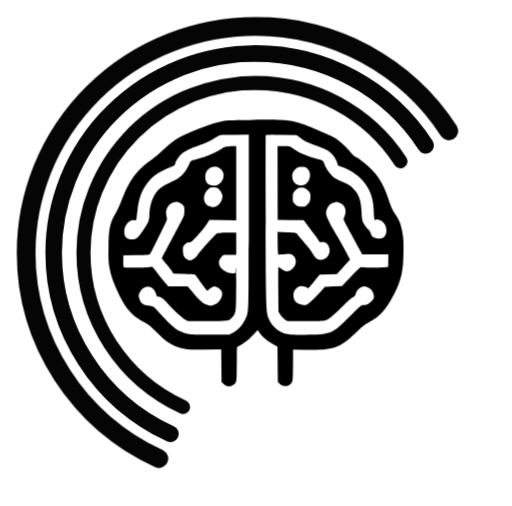
t = 0.00 s
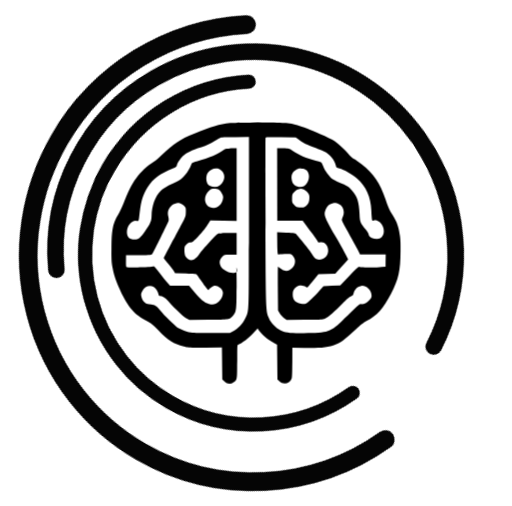
t = 0.75 s
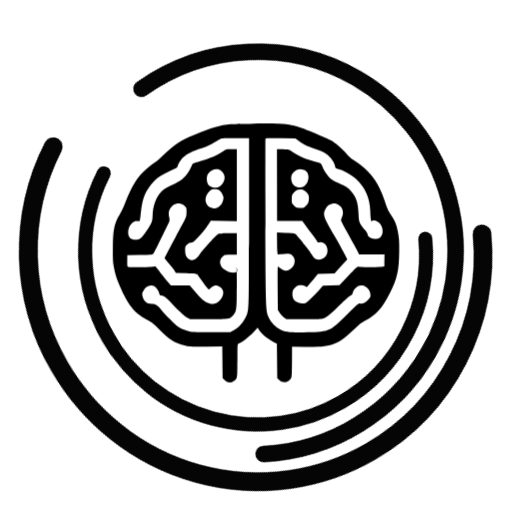
t = 1.50 s
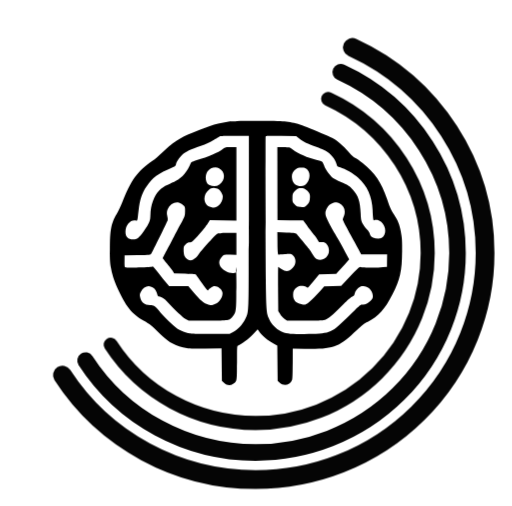
t = 2.25 s
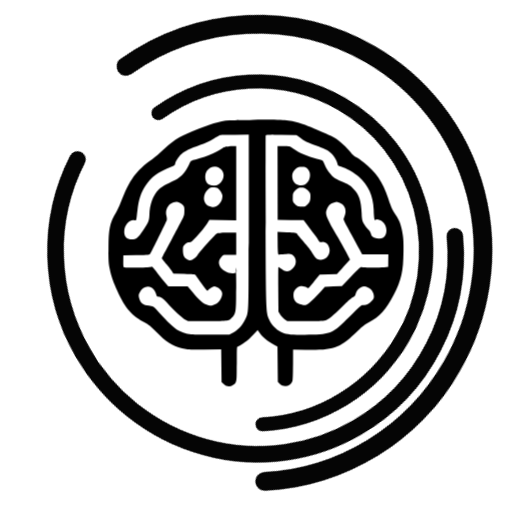
t = 3.00 s
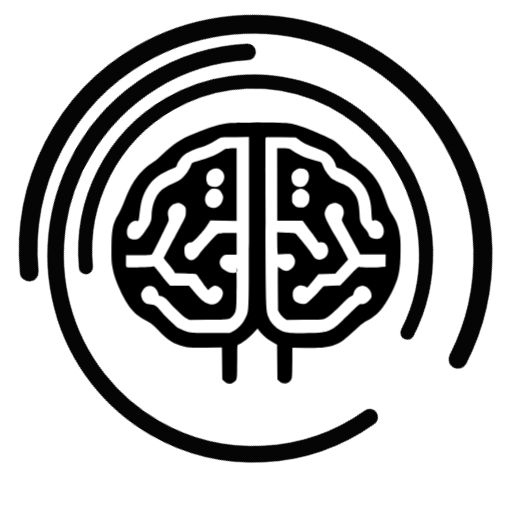
t = 3.75 s

The animated SVG that drew these frames (rendered in a browser with its animation timeline set to each time). Animation: 4 CSS @keyframes rules; one cycle of 4.50 s, repeats indefinitely.

<?xml version="1.0" encoding="UTF-8"?>
<svg xmlns="http://www.w3.org/2000/svg" xmlns:xlink="http://www.w3.org/1999/xlink" id="mozok" viewBox="0 0 872 862" shape-rendering="geometricPrecision" text-rendering="geometricPrecision">
  <style>
#mozok-s-path1_ts {animation: mozok-s-path1_ts__ts 3000ms linear infinite}@keyframes mozok-s-path1_ts__ts { 0% {transform: translate(4360.011404px,4310.001118px) scale(1.02,1.03);animation-timing-function: cubic-bezier(0.42,0,1,1)} 16.666667% {transform: translate(4360.011404px,4310.001118px) scale(0.99,1);animation-timing-function: cubic-bezier(0.42,0,1,1)} 33.333333% {transform: translate(4360.011404px,4310.001118px) scale(1.02,1.03);animation-timing-function: cubic-bezier(0.42,0,1,1)} 50% {transform: translate(4360.011404px,4310.001118px) scale(0.99,1);animation-timing-function: cubic-bezier(0.42,0,1,1)} 66.666667% {transform: translate(4360.011404px,4310.001118px) scale(1.02,1.03);animation-timing-function: cubic-bezier(0.42,0,1,1)} 83.333333% {transform: translate(4360.011404px,4310.001118px) scale(0.99,1);animation-timing-function: cubic-bezier(0.42,0,1,1)} 100% {transform: translate(4360.011404px,4310.001118px) scale(1.02,1.03)}}

#mozok-s-ellipse1_tr {animation: mozok-s-ellipse1_tr__tr 4500ms linear infinite}@keyframes mozok-s-ellipse1_tr__tr { 0% {transform: translate(435.342979px,430.999999px) rotate(-180deg)} 100% {transform: translate(435.342979px,430.999999px) rotate(180deg)}}

#mozok-u-copy-of-ellipse_tr {animation: mozok-u-copy-of-ellipse_tr__tr 4500ms linear infinite}@keyframes mozok-u-copy-of-ellipse_tr__tr { 0% {transform: translate(435.342979px,430.999999px) rotate(180deg)} 100% {transform: translate(435.342979px,430.999999px) rotate(-180deg)}}

#mozok-u-copy-of-ellipse2_tr {animation: mozok-u-copy-of-ellipse2_tr__tr 4500ms linear infinite}@keyframes mozok-u-copy-of-ellipse2_tr__tr { 0% {transform: translate(435.342979px,430.999999px) rotate(180deg)} 100% {transform: translate(435.342979px,430.999999px) rotate(-180deg)}}
</style>
  <g id="mozok-s-g1" transform="matrix(.1 0 0-.1 0 862)">
    <g id="mozok-s-path1_ts" transform="translate(4360.011404,4310.001118) scale(1.02,1.03)">
      <path id="mozok-s-path1" d="M3910,6449c-187-22-319-60-615-181-243-98-336-159-560-368-38-36-92-81-120-100-261-177-380-338-524-710-22-58-63-143-91-190-92-156-114-267-113-590c0-191,3-240,21-322c28-131,60-221,126-362c140-297,241-412,461-524c65-33,99-60,185-147c174-177,263-233,438-278c81-21,106-22,369-20l282,3l3-271l3-271l37-34c47-43,106-47,159-11c58,39,59,46,59,350c0,255,1,278,18,284c55,20,181,114,251,188l79,84l18-27c52-79,150-161,266-222l47-24l3-293l3-293l32-31c65-65,181-42,210,41c8,23,12,118,12,280l1,245l202-3c490-7,579,25,883,317c75,73,120,106,179,136c180,91,288,209,416,457c129,248,162,395,164,713c1,192-2,235-22,335-26,127-49,186-109,275-56,83-66,105-123,266-102,289-201,434-411,601-44,35-102,75-129,89-27,15-66,48-88,75-59,75-197,200-260,237-32,18-100,51-152,74-402,174-506,207-690,223-139,12-815,11-920-1Zm320-1666c0-1575,3-1498-64-1636-42-88-126-176-205-214l-56-28h-330c-317,0-333,1-413,24-45,13-108,40-140,61-53,33-238,214-308,300-62,74-89,91-151,94-97,4-140,39-165,129-10,39-9,49,11,91c42,86,128,119,197,77c36-22,71-74,80-120c5-22,12-31,26-31c39,0,85-29,143-91c130-141,264-265,311-289l49-25l325,1c361,1,359,1,418,68c57,66,62,102,62,483c0,189-3,343-7,343-3,0,26-71,7-86-73-55-235,23-272,97-32,60-19,117,37,169c25,24,33,25,131,24l104-1v184v183h-150c-121,0-155-3-175-16-41-27-295-305-316-346-23-46-92-98-128-98-39,0-90,36-107,75-8,19-14,62-14,96c0,56,3,64,34,95c25,25,43,34,68,34c28,0,43,10,89,58c104,108,162,177,207,245l44,68l224-3l224-3v613v612h-93c-84,0-96-2-128-26-96-71-238-131-462-195-66-19-80-27-88-48-48-129-146-245-251-294-29-14-91-43-138-65-56-26-103-58-136-90-92-91-154-259-154-418c0-90-15-127-114-269-75-109-110-135-178-135-89,0-128,40-128,132c0,102,87,198,166,184c38-8,35-16,54,159c20,181,56,291,136,412c97,145,186,210,447,321c31,14,47,27,47,39c0,31,56,116,105,162c56,51,145,94,315,151c85,29,155,61,220,100c52,32,104,60,115,63s122,5,248,6l227,1v-1427Zm851,1381c74-56,135-86,274-134c65-22,139-52,164-66c90-48,166-141,190-230c10-38,14-41,63-53c73-16,226-103,298-168c158-143,235-314,246-548c7-155,12-179,29-165c21,18,79,4,116-27c87-74,91-223,7-269-33-19-97-16-145,5-35,16-44,26-54,63-8,25-27,56-46,73-18,17-48,56-67,87-32,53-34,65-41,175-12,219-38,298-130,400-56,64-87,83-209,133-53,21-112,52-132,68-51,42-120,138-145,202-12,30-27,60-33,66-6,7-51,22-99,33-151,37-299,101-402,175-50,36-51,36-153,36h-102l1-610l1-610l216-1h217l60-82c33-45,85-113,116-152c31-38,64-85,73-103c15-30,20-32,54-27c74,11,132-54,132-147c0-102-114-178-204-137-25,12-46,38-100,126-14,24-71,95-126,158-54,63-105,124-112,134-12,17-33,20-171,26l-157,8l2-189c2-128,6-188,14-187c6,1,55,5,110,9c98,6,100,6,132-20c63-54,63-152,0-213-65-63-115-67-187-18-28,19-53,35-56,35s-5-166-3-368l3-369l30-48c17-27,50-63,74-80l43-30l306,1c288,0,310,1,353,21c53,24,162,118,299,257c52,53,113,105,136,117c35,16,43,26,49,57c7,40,44,85,87,108c88,46,205-28,216-136c4-45,2-51-38-94-44-48-94-70-143-64-23,3-53-23-224-192-287-283-300-289-673-297-290-7-386,3-476,47-74,36-156,120-190,194-57,124-55,71-61,1612-3,782-3,1429,0,1439c6,15,31,16,260,13l254-3l54-41ZM3728,5666c77-40,103-125,63-203-47-93-133-120-233-73-59,28-75,154-28,220c46,65,134,89,198,56Zm1467-6c63-39,76-137,30-216-29-50-68-74-119-74-80,0-130,39-146,115-15,72,2,119,58,162c36,27,52,33,94,33c33,0,62-7,83-20ZM3716,5321c32-19,74-92,74-127c0-69-45-140-106-169-32-15-44-16-91-6-42,10-59,20-80,47-55,73-38,173,42,242c29,26,44,32,83,32c29,0,59-8,78-19Zm1447,5c18-7,47-30,65-50c28-32,32-44,32-92c0-64-16-101-62-139-29-25-38-27-95-23-58,4-67,8-101,41-36,36-37,40-37,106c0,62,3,73,31,107c45,56,108,75,167,50ZM3061,5090c19-5,48-24,65-41c27-28,29-36,28-102c0-70-2-76-73-207-40-74-97-180-126-235s-81-152-115-215c-33-63-62-118-63-122-1-3,33-47,76-97s87-106,97-125l20-33l181-5c147-4,183-8,190-20c4-8,50-72,101-142c71-99,95-124,103-114c22,30,83,68,109,68c52,0,117-50,129-100c19-78-58-187-149-209-45-11-57-10-108,10-70,25-109,60-228,196l-89,103h-162l-162,1-71,82c-38,45-99,121-134,169-37,49-68,82-71,76-5-7-87-13-237-16-192-4-230-2-234,10-3,7-5,54-4,103l1,90l217,3c213,2,218,3,232,25c26,42,262,512,273,543c8,23,7,44-2,82-16,60-6,109,31,159c32,42,62,58,134,72c3,0,21-4,41-9Zm2696-10c75-33,108-119,78-201-9-24-19-52-22-61-3-11,25-71,73-155c94-168,179-322,212-385l25-48h219h219l-2-104-1-103-67-7c-99-9-360-7-379,3-14,7-47-23-172-153l-155-161-142-5-143-5-62-70c-90-102-208-213-242-226-22-10-42-10-82-1-97,20-137,66-138,159-1,56,17,89,68,127c35,27,112,27,151,2c32-21,19-32,136,109l83,100l144,5l144,6l37,40c20,22,69,76,109,119l73,80-37,70c-81,153-149,274-196,348-27,43-76,130-109,193-68,131-73,167-35,243c27,51,54,74,107,89c49,14,59,14,106-8Z" transform="translate(-4350.567749,-4253.561768)"></path>
    </g>
  </g>
  <g id="mozok-s-ellipse1_tr" transform="translate(435.342979,430.999999) rotate(180)">
    <ellipse id="mozok-s-ellipse1" rx="390.877836" ry="386.10581" transform="scale(0.88,0.88) translate(0,0)" paint-order="fill markers stroke" fill="#1055dd" fill-opacity="0" stroke="#050505" stroke-width="32" stroke-linecap="round" stroke-linejoin="round" stroke-dasharray="1000"></ellipse>
  </g>
  <g id="mozok-u-copy-of-ellipse_tr" transform="translate(435.342979,430.999999) rotate(-180)">
    <ellipse id="mozok-u-copy-of-ellipse" rx="390.877836" ry="386.10581" transform="scale(0.75,0.75) translate(0,0)" paint-order="fill markers stroke" fill="#1055dd" fill-opacity="0" stroke="#050505" stroke-width="32" stroke-linecap="round" stroke-linejoin="round" stroke-dasharray="1000"></ellipse>
  </g>
  <g id="mozok-u-copy-of-ellipse2_tr" transform="translate(435.342979,430.999999) rotate(-180)">
    <ellipse id="mozok-u-copy-of-ellipse2" rx="390.877836" ry="386.10581" transform="translate(0,0)" paint-order="fill markers stroke" fill="#1055dd" fill-opacity="0" stroke="#050505" stroke-width="32" stroke-linecap="round" stroke-linejoin="round" stroke-dasharray="1000"></ellipse>
  </g>
</svg>
